Run: headless pygame with SDL's dummy video driver; simulated clock (each Clock.tick advances the game by its frame time, no real sleeping); random seed 0; keys injected as events and as key.get_pressed() state; no mouse input.
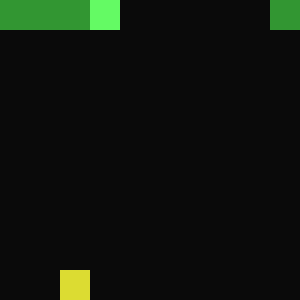
Frame 1 of 4 · flips 1–60 · no input
Frame 2 of 4 · flips 61–180 · tapped SPACE, RETURN · held RIGHT (→), D · screen unchanged from frame 1, image omitted
Frame 3 of 4 · flips 181–300 · held DOWN (↓), S · screen unchanged from frame 2, image omitted
Frame 4 of 4 · flips 301–420 · held LEFT (←), A, UP (↑), W · screen unchanged from frame 3, image omitted

The pygame program that drew these frames:

import pygame, random, sys
from pygame.locals import *

# game FPS
SPEED = 4

# game field size
FIELD_X = 10
FIELD_Y = 10
FIELD_CELL_SIZE = 30
WINDOW_WIDTH = FIELD_X * FIELD_CELL_SIZE
WINDOW_HEIGHT = FIELD_Y * FIELD_CELL_SIZE

# the field matrix
EMPTY_FIELD = 0
SNAKE_FIELD = 1
FOOD_FIELD = 2
SNAKE_HEAD = 3

# game colors
BACKGROUND_COLOR = (10, 10, 10)
SNAKE_COLOR = (50, 150, 50)
FOOD_COLOR = (220, 220, 50)
SNAKE_HEAD_COLOR = (100, 250, 100)
COLOR_MATRIX = {EMPTY_FIELD: BACKGROUND_COLOR, SNAKE_FIELD: SNAKE_COLOR, FOOD_FIELD: FOOD_COLOR,
                SNAKE_HEAD: SNAKE_HEAD_COLOR}
TEXT_COLOR = (250, 250, 250)


# TODO: Add obstacles


class FieldObject:
    def __init__(self, object_type, position):
        # Default location
        self.body = [position]
        # The type of field object
        self.object_type = object_type


class Snake(FieldObject):
    def __init__(self, position, length, direction):
        super(Snake, self).__init__(SNAKE_FIELD, position)
        self.direction = direction
        # TODO: Check that length doesn't exceed field parameters
        for i in range(length-1):
            self.body.append([pos_x(position[0]-direction[0]), pos_y(position[1]-direction[1])])

        self.tail = self.body[length-1]

    def change_direction(self, key):
        if key == K_w:  # up
            d = [0, -1]
        elif key == K_s:  # down
            d = [0, 1]
        elif key == K_a:  # left
            d = [-1, 0]
        elif key == K_d:  # right
            d = [1, 0]
        else:
            return
        # Check if proposed direction (d) is not the opposite of current direction
        if [x + y for x, y in zip(d, self.direction)] == [0, 0]:
            return
        self.direction = d

    def move(self):
        # Save the tail in case of future eating
        self.tail = self.body[len(self.body) - 1]
        # Move the snake's body towards the head. Move the head towards snake.direction
        for i in reversed(range(len(self.body))):
            if i > 0:
                self.body[i] = self.body[i - 1]
            else:
                # Move the head of the snake
                self.body[0] = [pos_x(self.body[0][0] + self.direction[0]),
                                pos_y(self.body[0][1] + self.direction[1])]

    def eat(self):
        # Eating means adding one cell that was a tail before moving
        self.body.append(self.tail)


class Food(FieldObject):
    def __init__(self, position):
        super(Food, self).__init__(FOOD_FIELD, position)


def pos_x(x):
    # returns a proper coordinate for x, taking field borders into account
    if x < 0:
        x = x + FIELD_X
    if x > FIELD_X - 1:
        x = x - FIELD_X
    return x


def pos_y(y):
    # returns a proper coordinate for y, taking field borders into account
    if y < 0:
        y = y + FIELD_Y
    if y > FIELD_Y - 1:
        y = y - FIELD_Y
    return y


class Field:
    # A class for main game field. Contains all the field info and references on all objects, including the snake,
    # the food, obstacles etc.
    def __init__(self, surface, s_position, s_length, s_direction, f_position):
        # Create an empty field
        self.surface = surface
        self.field_matrix = [[EMPTY_FIELD for _ in range(FIELD_X)] for _ in range(FIELD_Y)]
        # Cell reference matrix (a reference from each cell to an object occupying it)
        self.reference_matrix = [[None for _ in range(FIELD_X)] for _ in range(FIELD_Y)]
        # No objects in the field
        self.objects = []
        # Create the snake
        self.snake = Snake(s_position, s_length, s_direction)
        self.add_object(self.snake)
        self.collision = False
        # Create the food
        food = Food(f_position)
        self.add_object(food)

        self.draw()

    def add_object(self, obj: FieldObject):
        # Adds an object to the field
        # TODO: Check overlapping

        self.objects.append(obj)
        # Update the field - is it necessary?
        for cell in obj.body:
            self.field_matrix[cell[0]][cell[1]] = obj.object_type
            self.reference_matrix[cell[0]][cell[1]] = obj

    def create_new_food(self):
        while True:
            x, y = random.randint(0, FIELD_X-1), random.randint(0, FIELD_Y-1)
            if self.field_matrix[x][y] == EMPTY_FIELD:
                food = Food([x, y])
                self.add_object(food)
                return

    def draw(self):
        # Update field matrix (used for collision check)
        self.field_matrix = [[EMPTY_FIELD for _ in range(FIELD_X)] for _ in range(FIELD_Y)]
        # Update cell reference matrix (used for obtaining objects from cells they are occupying)
        self.reference_matrix = [[None for _ in range(FIELD_X)] for _ in range(FIELD_Y)]
        for obj in self.objects:
            for cell in obj.body:
                self.field_matrix[cell[0]][cell[1]] = obj.object_type
                self.reference_matrix[cell[0]][cell[1]] = obj
        # Exception for snake's head
        self.field_matrix[self.snake.body[0][0]][self.snake.body[0][1]] = SNAKE_HEAD

        # Draw the field
        self.surface.fill(BACKGROUND_COLOR)
        for i in range(FIELD_X):
            for j in range(FIELD_Y):
                pygame.draw.rect(self.surface, COLOR_MATRIX[self.field_matrix[i][j]],
                                 (i * FIELD_CELL_SIZE, j * FIELD_CELL_SIZE, FIELD_CELL_SIZE, FIELD_CELL_SIZE))
        pygame.display.update()
        pass

    def next_step(self):
        # Move the snake
        self.snake.move()

        # Check for collisions: snake's head is in new position
        head = self.snake.body[0]
        cell = self.field_matrix[head[0]][head[1]]
        if cell != EMPTY_FIELD:
            if cell == SNAKE_FIELD:
                self.collision = True
                print('Collided with yourself!')
            elif cell == FOOD_FIELD:
                self.snake.eat()
                print('Ate food!')
                # Remove this food object from the field
                food_obj = self.reference_matrix[head[0]][head[1]]
                self.objects.remove(food_obj)
                del food_obj
                self. create_new_food()

        # TODO: Add food collision
        # TODO: Add obstacle collision
        # TODO: Update other objects


def draw_text(text, surface, x, y):
    font = pygame.font.SysFont(None, 48)
    text_obj = font.render(text, 1, TEXT_COLOR)
    text_rect = text_obj.get_rect()
    text_rect.center = (x, y)
    surface.blit(text_obj, text_rect)
    pygame.display.update()


def exit_game():
    pygame.quit()
    sys.exit()


if __name__ == '__main__':
    # Set up pygame, the window, and the mouse cursor.
    pygame.init()
    mainClock = pygame.time.Clock()
    windowSurface = pygame.display.set_mode((WINDOW_WIDTH, WINDOW_HEIGHT))
    pygame.display.set_caption('Snake game')
    pygame.mouse.set_visible(False)
    random.seed(1)

    # Snake starting parameters
    s_position = [4, 0]
    s_length = 4
    s_direction = [1, 0]
    # Food starting parameters
    f_position = [6, 0]
    # Initialize the field
    field = Field(windowSurface, s_position, s_length, s_direction, f_position)

    while True:
        moved = False
        for event in pygame.event.get():
            if event.type == QUIT:
                exit_game()
            if event.type == KEYDOWN and not moved:
                if event.key == K_ESCAPE:
                    exit_game()
                # Assuming the player pressed one of 'w, a, s, d' buttons
                field.snake.change_direction(event.key)
                moved = True

        field.next_step()
        if not field.collision:
            field.draw()
        else:
            draw_text('Game over!', windowSurface, WINDOW_WIDTH // 2, WINDOW_HEIGHT // 2)
            while True:
                for event in pygame.event.get():
                    if event.type == KEYDOWN:
                        exit_game()
            # TODO: Add food collision
            # TODO: Add obstacle collision

        mainClock.tick(SPEED)
